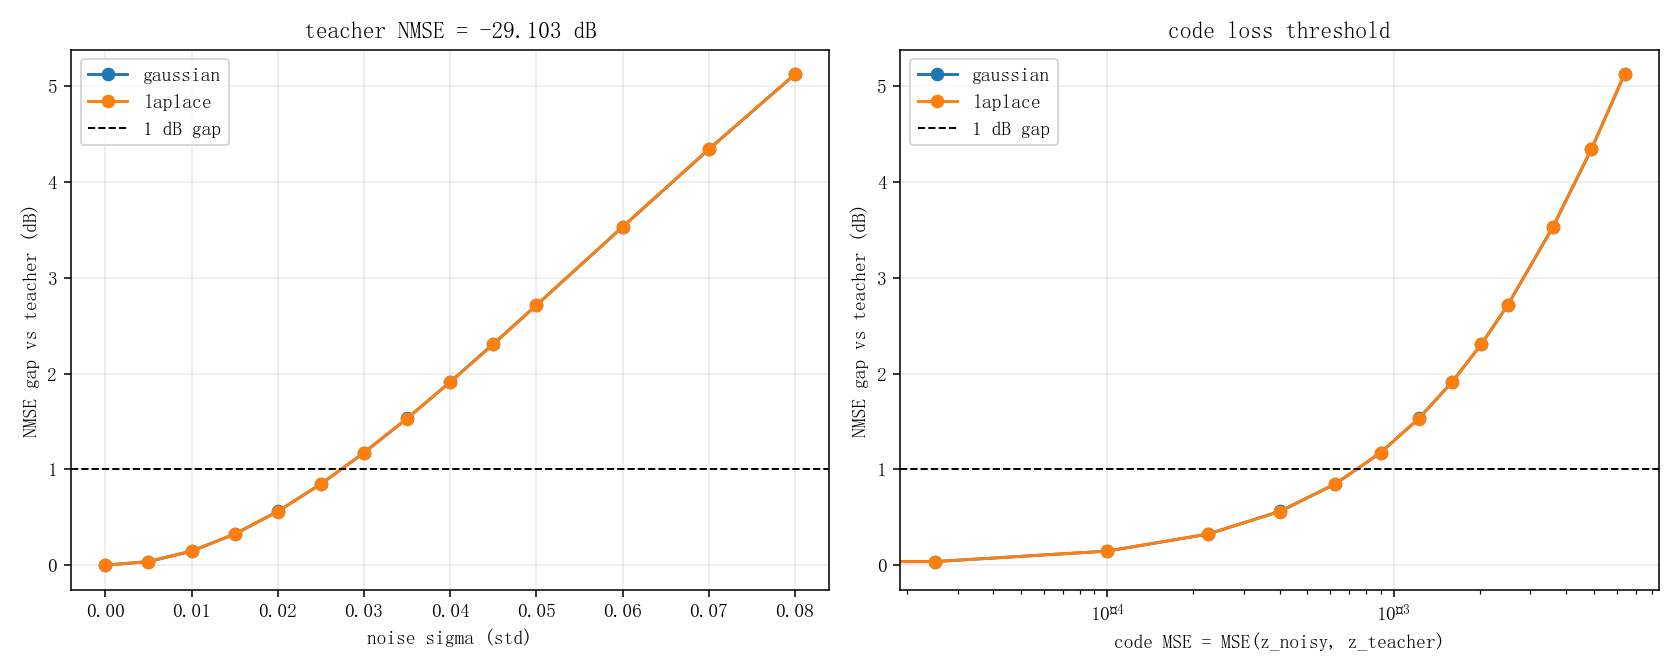

The file beside this chart, header and first rows:
dist, sigma, code_mse, code_rmse, code_mae, noise_std_empirical, recon_mse, nmse_linear, nmse_db, gap_db
gaussian, 0.0, 0.0, 0.0, 0.0, 0.0, 5.549547074406291e-07, 0.001229, -29.1, 0.0
gaussian, 0.005, 2.4999581000884064e-05, 0.005, 0.003989, 0.005, 5.597295012194081e-07, 0.00124, -29.07, 0.0372
gaussian, 0.01, 9.997764573199674e-05, 0.009999, 0.007978, 0.009999, 5.740159436572867e-07, 0.001272, -28.96, 0.1467
gaussian, 0.015, 0.000225, 0.015, 0.01197, 0.015, 5.979353349175654e-07, 0.001325, -28.78, 0.324
gaussian, 0.02, 0.0004, 0.02, 0.01596, 0.02, 6.31470280513895e-07, 0.001399, -28.54, 0.561
gaussian, 0.025, 0.000625, 0.025, 0.01995, 0.025, 6.744389595951361e-07, 0.001494, -28.26, 0.8468
gaussian, 0.03, 0.0008999, 0.03, 0.02394, 0.03, 7.269983735204733e-07, 0.00161, -27.93, 1.173
gaussian, 0.035, 0.001225, 0.03499, 0.02792, 0.03499, 7.896152839566639e-07, 0.001749, -27.57, 1.532
gaussian, 0.04, 0.0016, 0.04, 0.03192, 0.04, 8.617641236560302e-07, 0.001909, -27.19, 1.911
gaussian, 0.045, 0.002025, 0.04501, 0.03591, 0.04501, 9.441966862868867e-07, 0.002092, -26.8, 2.308
gaussian, 0.05, 0.002501, 0.05001, 0.0399, 0.05001, 1.0364392777410103e-06, 0.002296, -26.39, 2.713
gaussian, 0.06, 0.0036, 0.06, 0.04787, 0.06, 1.2509172702630168e-06, 0.002771, -25.57, 3.53
gaussian, 0.07, 0.004899, 0.06999, 0.05584, 0.06999, 1.5071202152466868e-06, 0.003339, -24.76, 4.339
gaussian, 0.08, 0.006399, 0.07999, 0.06382, 0.07999, 1.8055163555618493e-06, 0.004, -23.98, 5.123
laplace, 0.0, 0.0, 0.0, 0.0, 0.0, 5.549547074406291e-07, 0.001229, -29.1, 0.0
laplace, 0.005, 2.5006229407154024e-05, 0.005001, 0.003536, 0.005001, 5.597274647152517e-07, 0.00124, -29.07, 0.03719
laplace, 0.01, 0.0001, 0.01, 0.007072, 0.01, 5.740393768610374e-07, 0.001272, -28.96, 0.1468
laplace, 0.015, 0.0002251, 0.015, 0.01061, 0.015, 5.980197243843577e-07, 0.001325, -28.78, 0.3246
laplace, 0.02, 0.0003999, 0.02, 0.01414, 0.02, 6.312422683004116e-07, 0.001398, -28.54, 0.5594
laplace, 0.025, 0.0006252, 0.025, 0.01768, 0.025, 6.744310750764271e-07, 0.001494, -28.26, 0.8468
laplace, 0.03, 0.0008998, 0.03, 0.02121, 0.03, 7.272436434686824e-07, 0.001611, -27.93, 1.174
laplace, 0.035, 0.001225, 0.035, 0.02475, 0.035, 7.8940498029624e-07, 0.001749, -27.57, 1.53
laplace, 0.04, 0.0016, 0.04, 0.02828, 0.04, 8.61593664267275e-07, 0.001909, -27.19, 1.91
laplace, 0.045, 0.002024, 0.04499, 0.03182, 0.04499, 9.435131470672787e-07, 0.00209, -26.8, 2.305
laplace, 0.05, 0.0025, 0.05, 0.03536, 0.05, 1.0363851759757382e-06, 0.002296, -26.39, 2.713
laplace, 0.06, 0.003601, 0.06001, 0.04243, 0.06001, 1.2515924500257824e-06, 0.002773, -25.57, 3.532
laplace, 0.07, 0.004902, 0.07001, 0.04951, 0.07001, 1.5082094005992985e-06, 0.003341, -24.76, 4.342
laplace, 0.08, 0.006399, 0.07999, 0.05656, 0.07999, 1.8055887861919473e-06, 0.004, -23.98, 5.124
